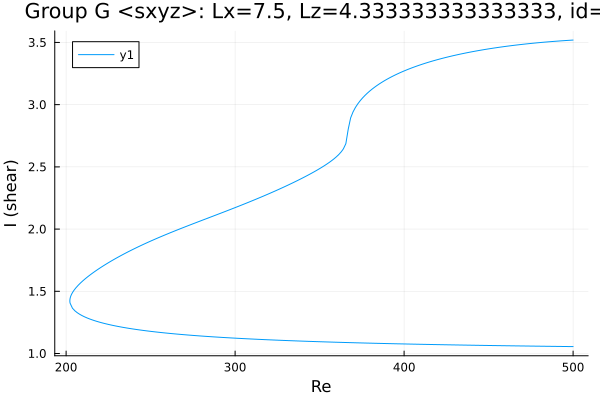

The data file committed next to this chart (first rows):
Re, shear
500.0, 3.519
498.7, 3.518
497.3, 3.517
495.8, 3.516
495.7, 3.516
494.3, 3.514
492.9, 3.513
491.5, 3.511
490.1, 3.51
488.6, 3.509
487.2, 3.507
485.8, 3.506
484.4, 3.504
483, 3.502
481.6, 3.501
480.2, 3.499
478.7, 3.497
477.3, 3.495
475.9, 3.493
474.5, 3.491
473.1, 3.489
471.7, 3.487
470.3, 3.485
468.8, 3.483
467.4, 3.481
466, 3.479
464.6, 3.476
463.2, 3.474
461.8, 3.471
460.4, 3.469
458.9, 3.466
457.5, 3.464
456.1, 3.461
454.7, 3.458
453.3, 3.455
451.9, 3.452
450.5, 3.449
449, 3.446
447.6, 3.443
446.2, 3.44
444.8, 3.437
443.4, 3.433
442, 3.43
440.6, 3.426
439.1, 3.423
437.7, 3.419
436.3, 3.415
434.9, 3.411
433.5, 3.407
432.1, 3.403
430.7, 3.399
429.3, 3.394
427.9, 3.39
426.5, 3.385
425.1, 3.381
423.6, 3.376
422.2, 3.371
420.8, 3.366
419.4, 3.361
418, 3.355
... 439 more rows
